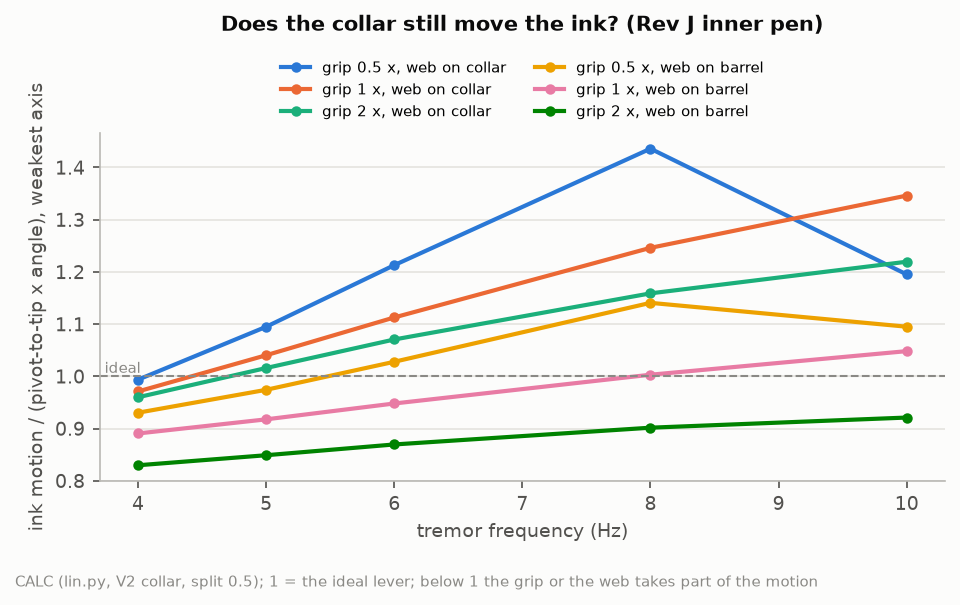

The table this chart was drawn from, first rows:
series, x, y
grip 0.5 x, web on collar, 4.0, 0.9936
grip 0.5 x, web on collar, 5.0, 1.095
grip 0.5 x, web on collar, 6.0, 1.213
grip 0.5 x, web on collar, 8.0, 1.436
grip 0.5 x, web on collar, 10.0, 1.195
grip 1 x, web on collar, 4.0, 0.9711
grip 1 x, web on collar, 5.0, 1.04
grip 1 x, web on collar, 6.0, 1.113
grip 1 x, web on collar, 8.0, 1.246
grip 1 x, web on collar, 10.0, 1.346
grip 2 x, web on collar, 4.0, 0.96
grip 2 x, web on collar, 5.0, 1.016
grip 2 x, web on collar, 6.0, 1.071
grip 2 x, web on collar, 8.0, 1.159
grip 2 x, web on collar, 10.0, 1.22
grip 0.5 x, web on barrel, 4.0, 0.9304
grip 0.5 x, web on barrel, 5.0, 0.9742
grip 0.5 x, web on barrel, 6.0, 1.028
grip 0.5 x, web on barrel, 8.0, 1.141
grip 0.5 x, web on barrel, 10.0, 1.095
grip 1 x, web on barrel, 4.0, 0.8906
grip 1 x, web on barrel, 5.0, 0.9177
grip 1 x, web on barrel, 6.0, 0.948
grip 1 x, web on barrel, 8.0, 1.003
grip 1 x, web on barrel, 10.0, 1.048
grip 2 x, web on barrel, 4.0, 0.8297
grip 2 x, web on barrel, 5.0, 0.849
grip 2 x, web on barrel, 6.0, 0.8696
grip 2 x, web on barrel, 8.0, 0.9017
grip 2 x, web on barrel, 10.0, 0.9211
